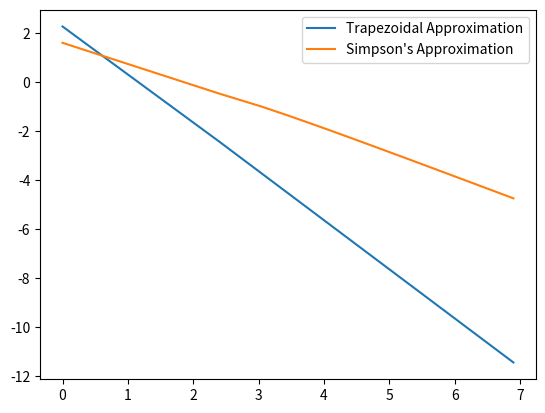

The matplotlib source for this figure:
from math import fabs

import matplotlib.pyplot as plt
import numpy as np
from numpy import arange, log

# Error
t_err = []
s_err = []
stepsize = []

# Function

def f(x):
    return x ** 4 - 2 * x + 1

# Calculations

# Trapezoidal integral
def trapezoidal_integral(a, b, n):
    h = (b - a) / n
    x = arange(1, n)

    return h * ((f(a) / 2) + (f(b) / 2) + sum(f(a + x * h)))

# Simpson integral
def simpson_integral(a, b, n):
    h = (b - a) / n
    x1 = arange(1, n, 2)
    x2 = arange(2, n, 2)

    return h * (f(a) + f(b) + 4 * sum(f(a + x1 * h)) + 2 * sum(f(a + x2 * h))) / 3

# Check estimate
def check_estimate(estimate):
    print(f"Your estimate was: {estimate}")
    print(f"Real value: 4.4")
    print(f"Fractional Error: {100 * fabs((4.4 - estimate) / 4.4)}%")

    return fabs(4.4 - estimate)

# Test algorithm
def test_algorithms(a, b, n):
    t = trapezoidal_integral(a, b, n)
    t_err.append(check_estimate(t))
    s = simpson_integral(a, b, n)
    s_err.append(check_estimate(s))
    stepsize.append(n)


# Runs
for n in range(1, 1000, 10):
    test_algorithms(0, 2, n)

stepsize = np.array(stepsize)

t_err = np.array(t_err)
s_err = np.array(s_err)

fig, ax = plt.subplots()
ax.plot(log(stepsize), log(t_err), label="Trapezoidal Approximation")
ax.plot(log(stepsize), log(s_err), label="Simpson's Approximation")
ax.legend()

plt.show()

t_slope, _ = np.polyfit(log(stepsize), log(t_err), 1)
s_slope, _ = np.polyfit(log(stepsize), log(s_err), 1)

print(t_slope)
print(s_slope)